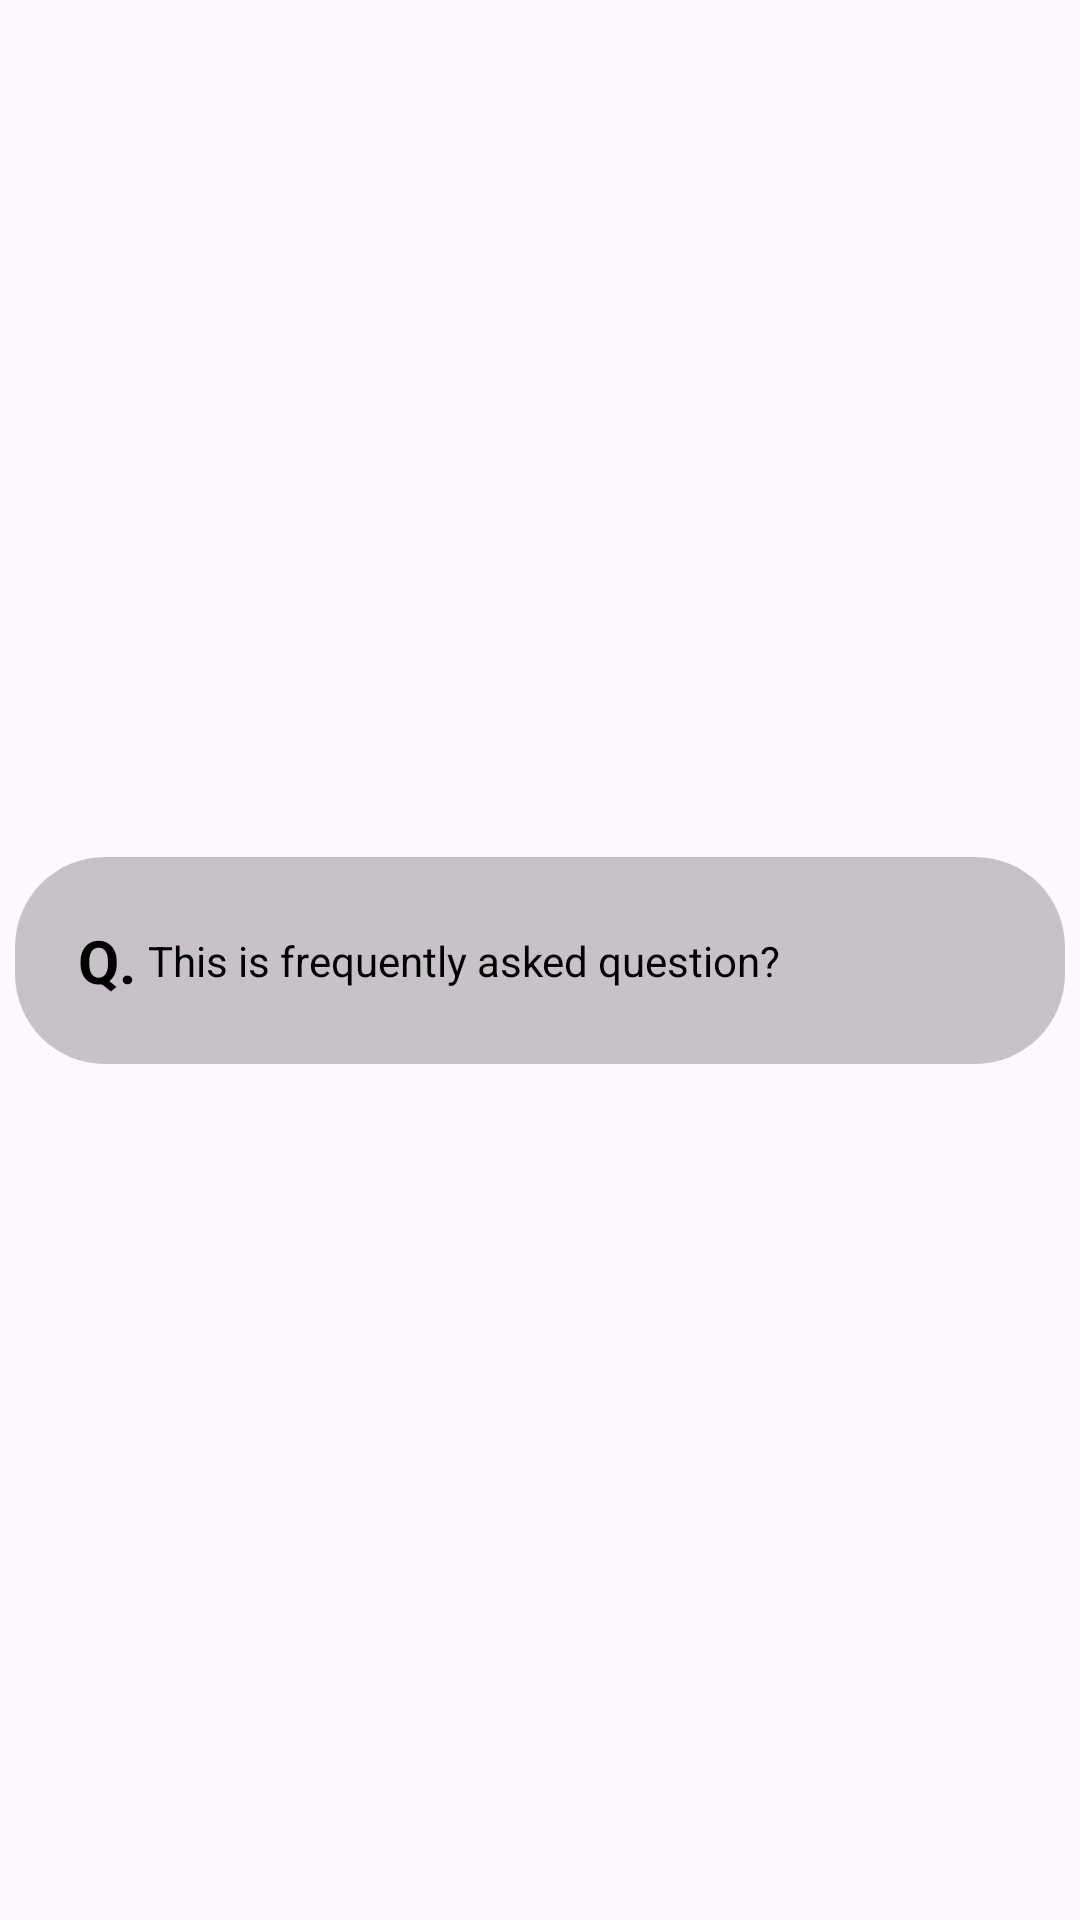

Here is an Android app screen rendered from its layout file. Give the layout XML and the strings, colors and styles it references.
<!-- AndroidManifest.xml: application theme Theme.InsightLog -->
<!-- res/layout/faq_layout.xml -->
<?xml version="1.0" encoding="utf-8"?>
<androidx.constraintlayout.widget.ConstraintLayout xmlns:android="http://schemas.android.com/apk/res/android"
    xmlns:app="http://schemas.android.com/apk/res-auto"
    android:layout_width="match_parent"
    android:layout_height="wrap_content"
    android:layout_gravity="center"
    android:padding="5dp">

    <LinearLayout
        android:padding="8dp"
        android:layout_width="match_parent"
        android:layout_height="wrap_content"
        android:background="@drawable/edittext_drawable"
        android:backgroundTint="@color/cardview_shadow_start_color"
        app:layout_constraintBottom_toBottomOf="parent"
        app:layout_constraintRight_toRightOf="parent"
        app:layout_constraintStart_toStartOf="parent"
        app:layout_constraintTop_toTopOf="parent">

        <androidx.constraintlayout.widget.ConstraintLayout
            android:id="@+id/faqCl"
            android:layout_margin="8dp"
            android:layout_width="match_parent"
            android:layout_height="wrap_content"
            android:padding="5dp">

            <TextView
                android:id="@+id/questionNoTv"
                android:layout_width="wrap_content"
                android:layout_height="wrap_content"
                android:text="Q."
                android:textColor="#000"
                android:textSize="20dp"
                android:textStyle="bold"
                app:layout_constraintBottom_toBottomOf="parent"
                app:layout_constraintStart_toStartOf="parent"
                app:layout_constraintTop_toTopOf="parent" />

            <TextView
                android:id="@+id/questionTv"
                android:layout_width="0dp"
                android:layout_height="wrap_content"
                android:padding="4dp"
                android:gravity="start"
                android:text="This is frequently asked question?"
                android:textColor="#000"
                app:layout_constraintBottom_toBottomOf="parent"
                app:layout_constraintEnd_toStartOf="@id/btnViewAns"
                app:layout_constraintStart_toEndOf="@id/questionNoTv"
                app:layout_constraintTop_toTopOf="parent" />

            <TextView
                android:id="@+id/faqAns"
                android:layout_width="match_parent"
                android:layout_height="wrap_content"
                android:textColor="#000"
                android:layout_marginTop="10dp"
                android:visibility="gone"
                app:layout_constraintTop_toBottomOf="@id/btnViewAns" />

            <ImageView
                android:id="@+id/btnViewAns"
                android:layout_width="wrap_content"
                android:layout_height="wrap_content"
                android:src="@drawable/baseline_arrow_forward_ios_24"
                app:layout_constraintBottom_toBottomOf="parent"
                app:layout_constraintEnd_toEndOf="parent"
                app:layout_constraintTop_toTopOf="parent" />



        </androidx.constraintlayout.widget.ConstraintLayout>

    </LinearLayout>

</androidx.constraintlayout.widget.ConstraintLayout>
<!-- resources referenced by this layout -->
<resources>
  <!-- drawable edittext_drawable (drawable) -->
  <?xml version="1.0" encoding="utf-8"?>
  <selector xmlns:android="http://schemas.android.com/apk/res/android">
      <item>
          <shape android:shape="rectangle" android:tint="#fff">
              <corners android:radius="30dp" />
          </shape>
      </item>
  </selector>
  <style name="Theme.InsightLog" parent="Base.Theme.InsightLog" />
  <style name="Base.Theme.InsightLog" parent="Theme.Material3.DayNight.NoActionBar">
          
          
      </style>
</resources>
